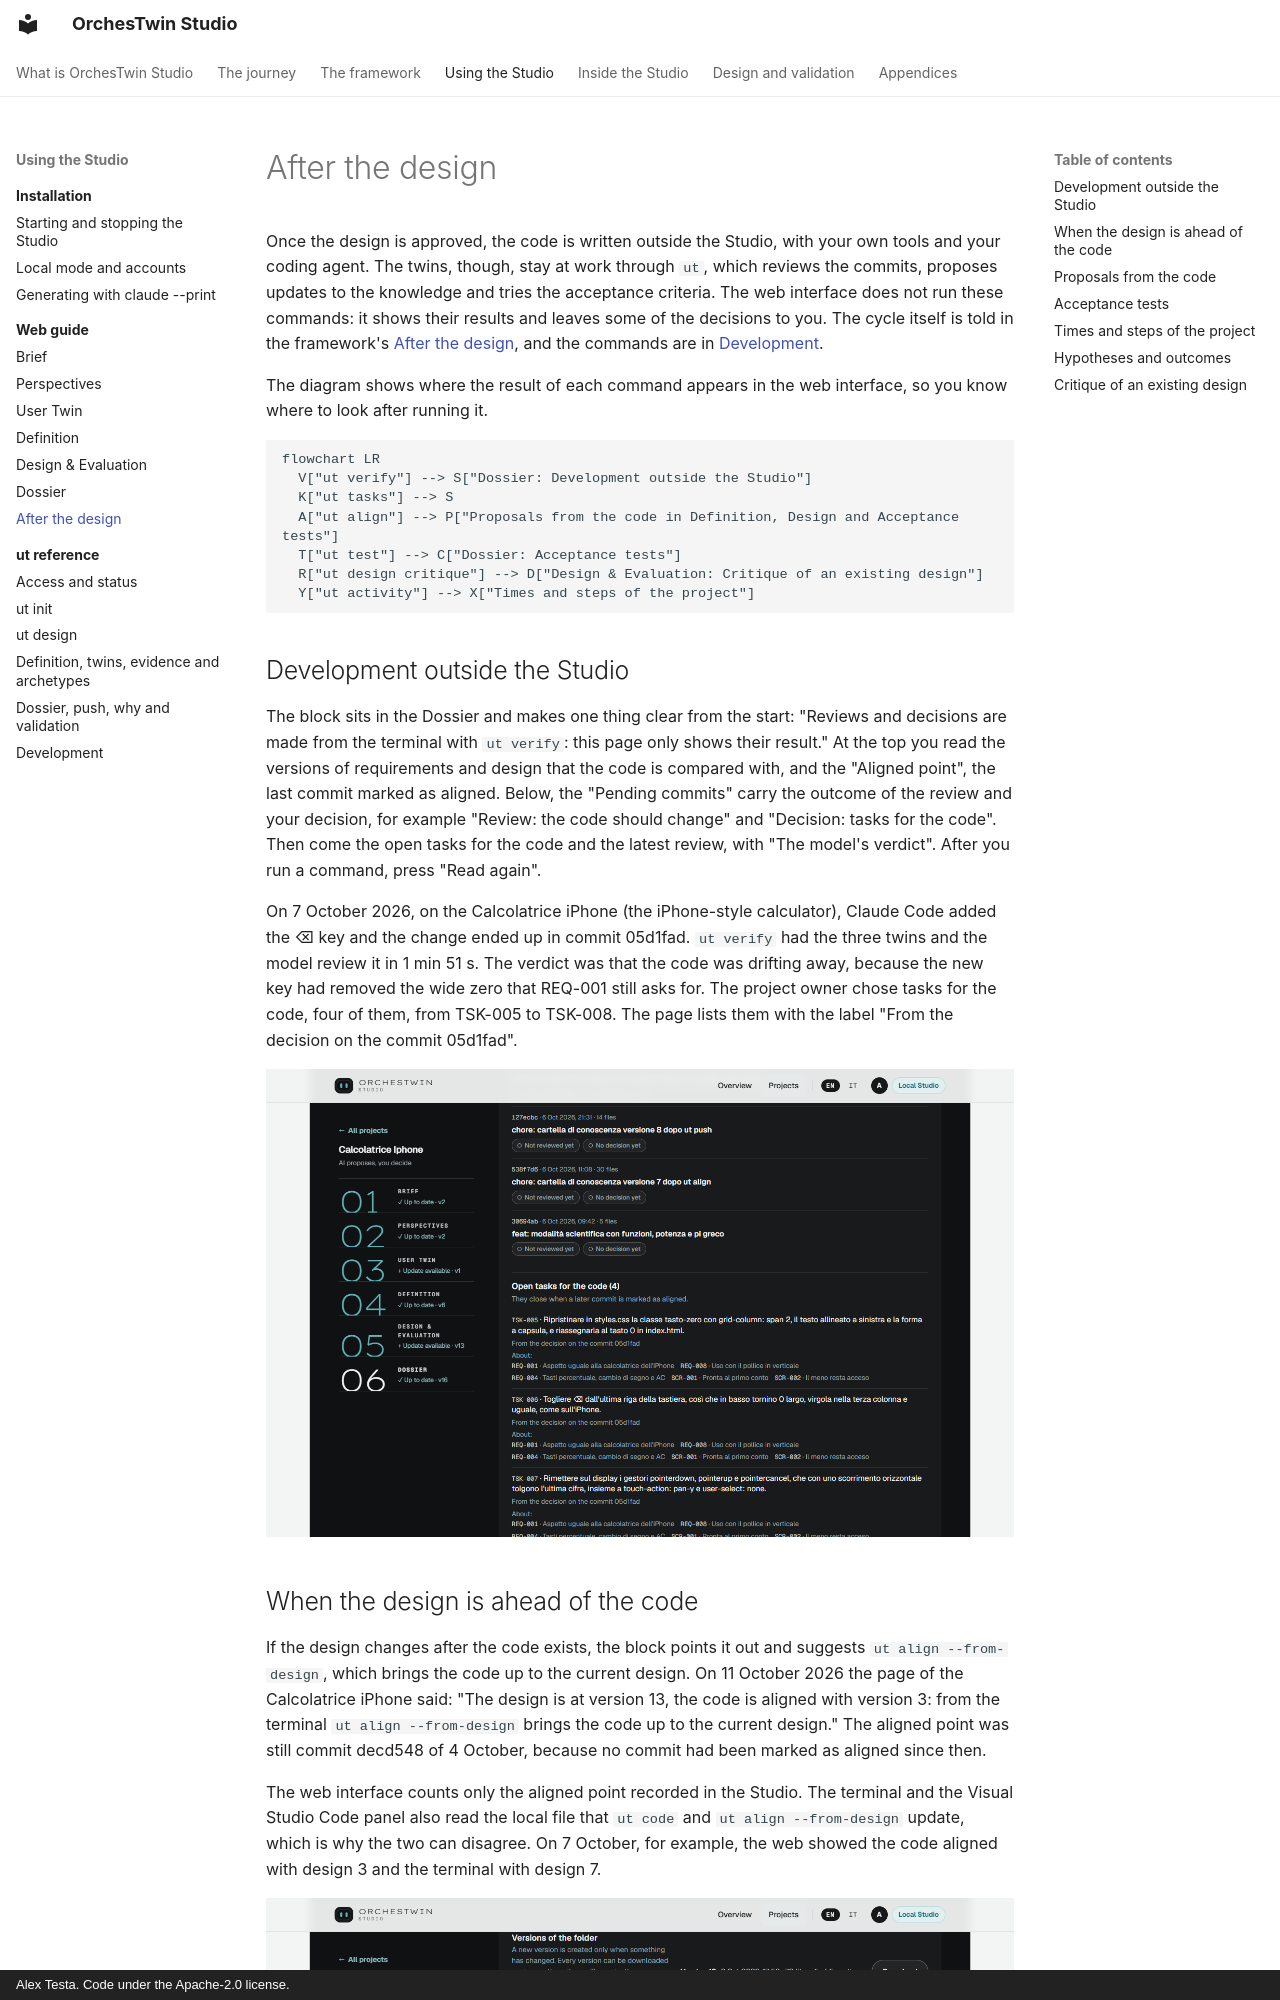

repository: AlexTesta00/orchestwin-studio · page: web/after-design/index.html · generator: mkdocs · copyright: Alex Testa. Code under the Apache-2.0 license.

# After the design

Once the design is approved, the code is written outside the Studio, with your own tools and your coding agent. The twins, though, stay at work through `ut`, which reviews the commits, proposes updates to the knowledge and tries the acceptance criteria. The web interface does not run these commands: it shows their results and leaves some of the decisions to you. The cycle itself is told in the framework's [After the design](../framework/development.md), and the commands are in [Development](../ut/development.md).

The diagram shows where the result of each command appears in the web interface, so you know where to look after running it.

```mermaid
flowchart LR
  V["ut verify"] --> S["Dossier: Development outside the Studio"]
  K["ut tasks"] --> S
  A["ut align"] --> P["Proposals from the code in Definition, Design and Acceptance tests"]
  T["ut test"] --> C["Dossier: Acceptance tests"]
  R["ut design critique"] --> D["Design & Evaluation: Critique of an existing design"]
  Y["ut activity"] --> X["Times and steps of the project"]
```

## Development outside the Studio

The block sits in the Dossier and makes one thing clear from the start: "Reviews and decisions are made from the terminal with `ut verify`: this page only shows their result." At the top you read the versions of requirements and design that the code is compared with, and the "Aligned point", the last commit marked as aligned. Below, the "Pending commits" carry the outcome of the review and your decision, for example "Review: the code should change" and "Decision: tasks for the code". Then come the open tasks for the code and the latest review, with "The model's verdict". After you run a command, press "Read again".

On 7 October 2026, on the Calcolatrice iPhone (the iPhone-style calculator), Claude Code added the ⌫ key and the change ended up in commit 05d1fad. `ut verify` had the three twins and the model review it in 1 min 51 s. The verdict was that the code was drifting away, because the new key had removed the wide zero that REQ-001 still asks for. The project owner chose tasks for the code, four of them, from TSK-005 to TSK-008. The page lists them with the label "From the decision on the commit 05d1fad".

![The last pending commits of the Calcolatrice iPhone, still with no review or decision, and "Open tasks for the code (4)" with the first tasks born from the decision on commit 05d1fad](../assets/web/web-sviluppo-compiti.png)
